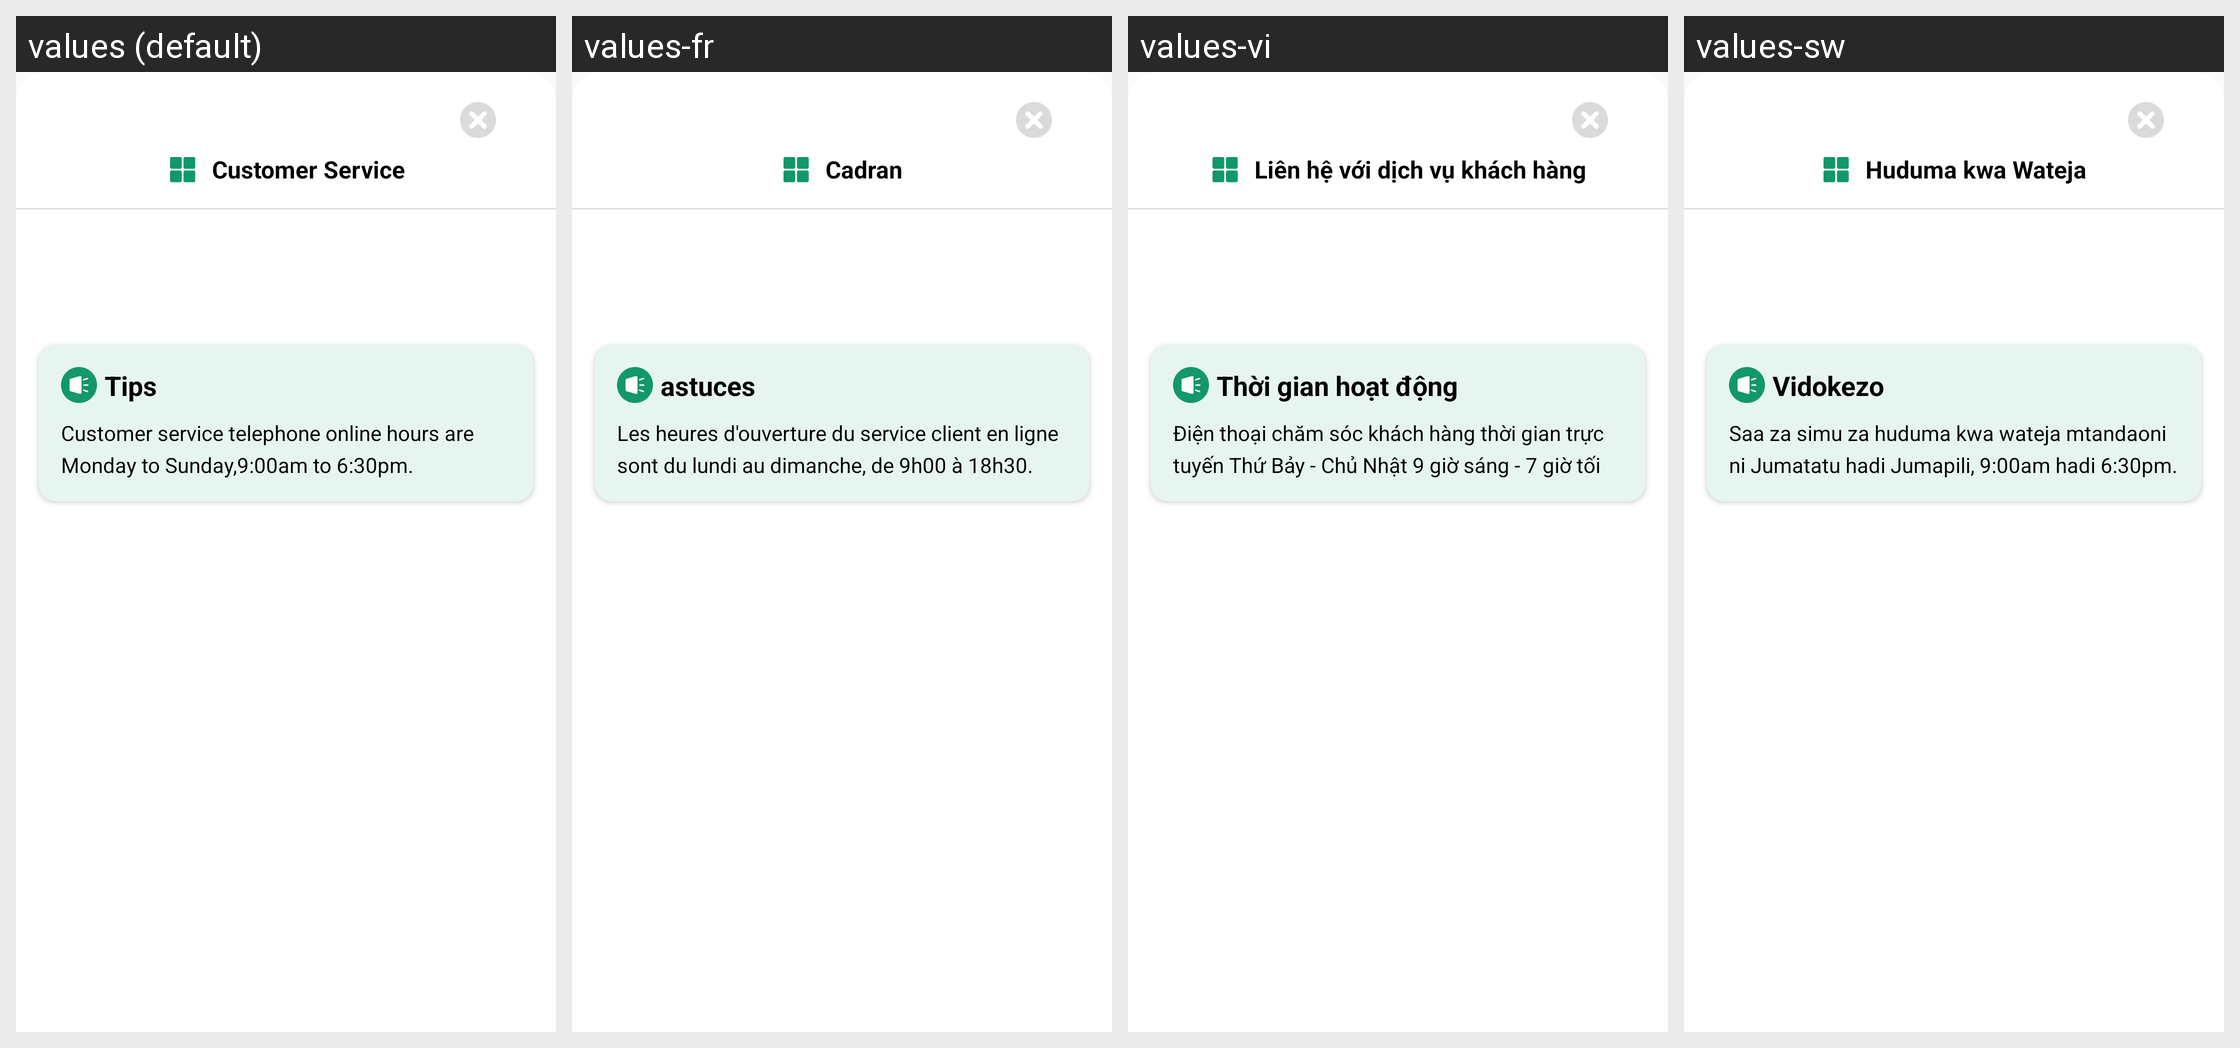

Translations of the strings shown on this Android screen, per locale in the grid:
Android screen res/layout/dialog_customer_service_flower.xml rendered under 4 locales, left to right: values (default), values-fr, values-vi, values-sw. Device: Nexus 5 (rendered at 1080×1920; each locale shown at half size, 540×960, under a caption strip naming it); theme Theme.FlowerLoan.
Strings drawn on this screen, with the default value and each locale's value (text and hints the layout hard-codes, and strings that could not be matched under every locale, appear in the picture but are not listed):

word_customer_service
  values: Customer Service
  values-fr: Cadran
  values-vi: Liên hệ với dịch vụ khách hàng
  values-sw: Huduma kwa Wateja

word_customer_service_tips
  values: Tips
  values-fr: astuces
  values-vi: Thời gian hoạt động
  values-sw: Vidokezo

customer_service_tip
  values: Customer service telephone online hours are Monday to Sunday,9:00am to 6:30pm.
  values-fr: Les heures d'ouverture du service client en ligne sont du lundi au dimanche, de 9h00 à 18h30.
  values-vi: Điện thoại chăm sóc khách hàng thời gian trực tuyến Thứ Bảy - Chủ Nhật 9 giờ sáng - 7 giờ tối
  values-sw: Saa za simu za huduma kwa wateja mtandaoni ni Jumatatu hadi Jumapili, 9:00am hadi 6:30pm.
